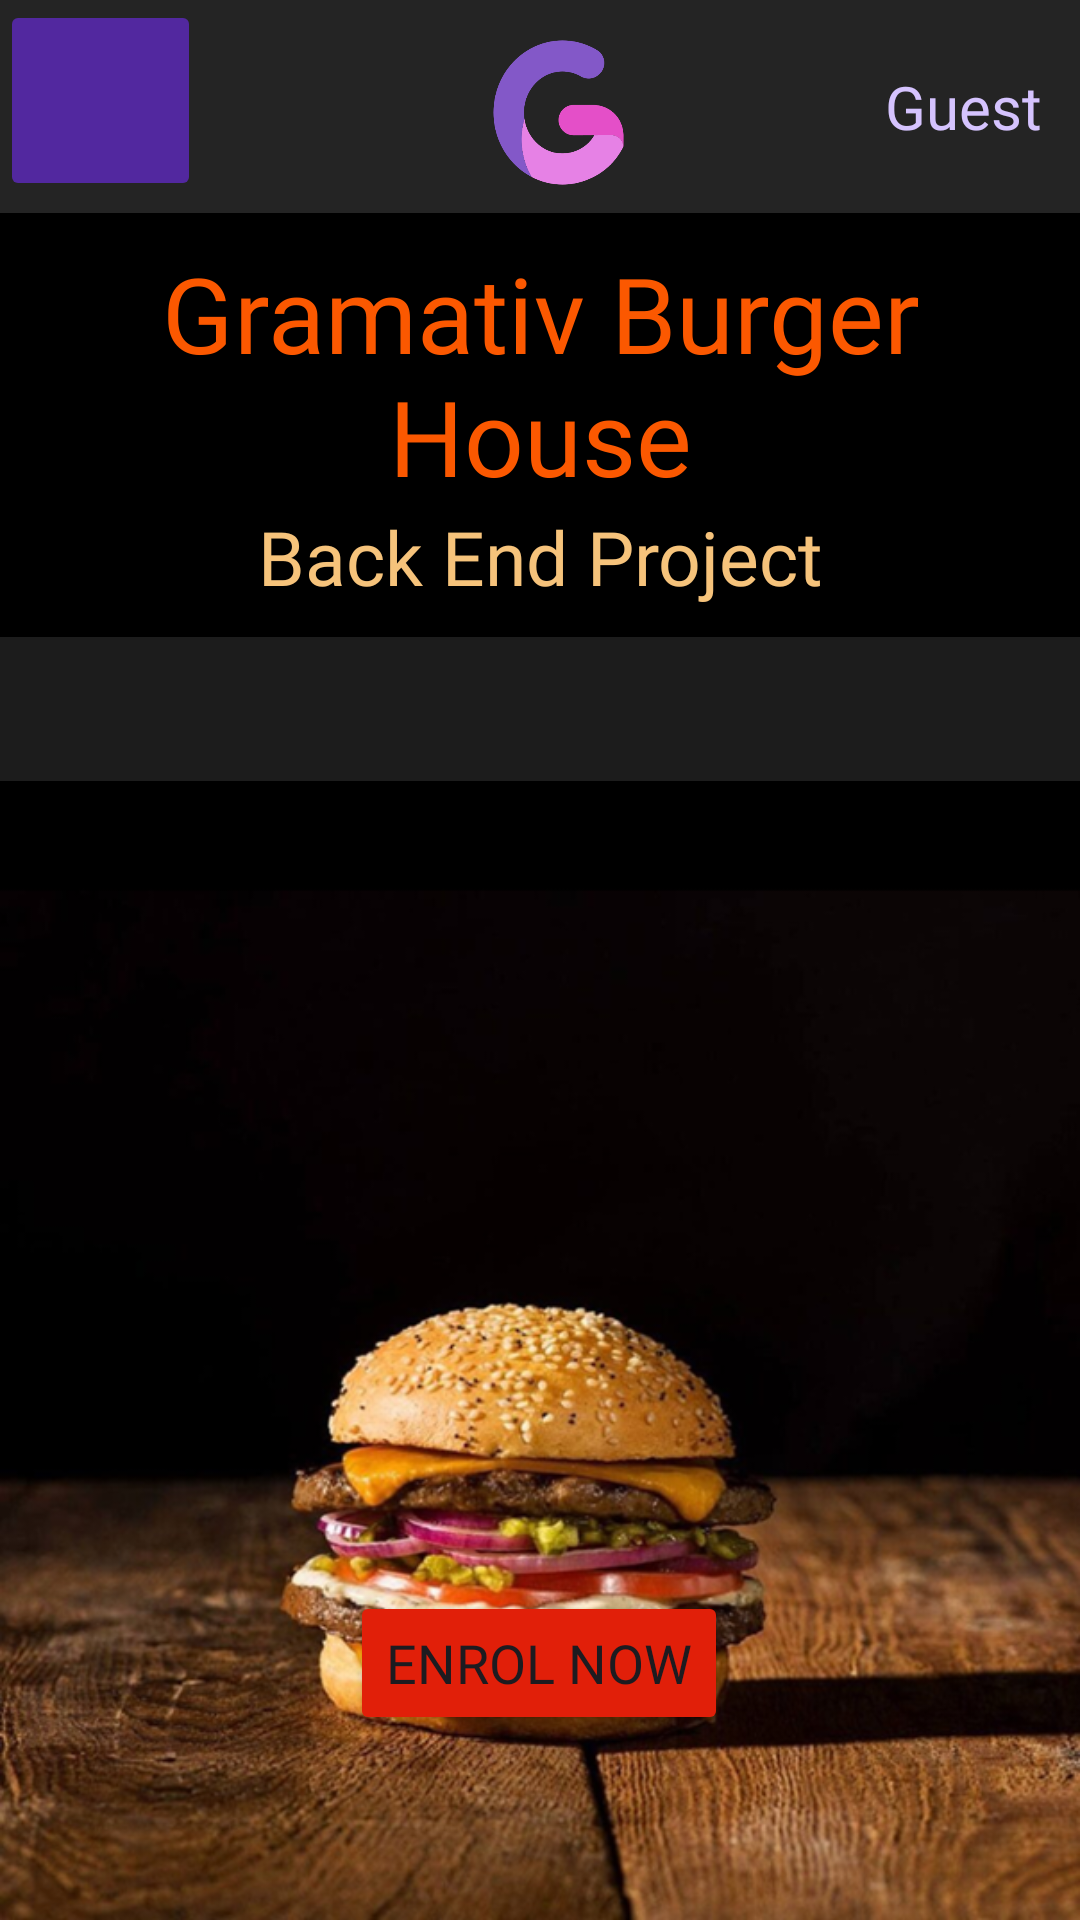

This screen was rendered from an Android layout file. Write that file and the resources it references.
<!-- AndroidManifest.xml: application theme Theme.Gramativ -->
<!-- res/layout/activity_back_end_project.xml -->
<?xml version="1.0" encoding="utf-8"?>
<androidx.constraintlayout.widget.ConstraintLayout xmlns:android="http://schemas.android.com/apk/res/android"
    xmlns:app="http://schemas.android.com/apk/res-auto"
    xmlns:tools="http://schemas.android.com/tools"
    android:layout_width="match_parent"
    android:layout_height="match_parent"
    android:background="@drawable/backend_project_background"
    tools:context=".BackEndProject">

    <ScrollView
        android:layout_width="match_parent"
        android:layout_height="match_parent"
        tools:layout_editor_absoluteX="0dp"
        tools:layout_editor_absoluteY="-52dp">

        <androidx.constraintlayout.widget.ConstraintLayout
            android:layout_width="match_parent"
            android:layout_height="wrap_content">

            <androidx.constraintlayout.widget.ConstraintLayout
                android:id="@+id/ConstraintLayout"
                android:layout_width="match_parent"
                android:layout_height="wrap_content"
                android:background="#A13A3A3A"
                app:layout_constraintEnd_toEndOf="parent"
                app:layout_constraintStart_toStartOf="parent"
                app:layout_constraintTop_toTopOf="parent">

                <ImageButton
                    android:id="@+id/imgBtnBackEndBackProjects"
                    android:layout_width="67dp"
                    android:layout_height="67dp"
                    android:backgroundTint="#52289F"
                    android:labelFor="@id/imgGramativLogo"
                    app:layout_constraintStart_toStartOf="parent"
                    app:layout_constraintTop_toTopOf="parent"
                    app:srcCompat="@drawable/baseline_keyboard_backspace_24"
                    app:tint="#FFFFFF" />

                <ImageView
                    android:id="@+id/imgGramativLogo"
                    android:layout_width="67dp"
                    android:layout_height="67dp"
                    android:layout_marginTop="4dp"
                    app:layout_constraintEnd_toEndOf="parent"
                    app:layout_constraintHorizontal_bias="0.379"
                    app:layout_constraintStart_toEndOf="@+id/imgBtnBackEndBackProjects"
                    app:layout_constraintTop_toTopOf="parent"
                    app:srcCompat="@drawable/logo" />

                <TextView
                    android:id="@+id/txtBackEndProjectUsername"
                    android:layout_width="wrap_content"
                    android:layout_height="wrap_content"
                    android:layout_marginStart="90dp"
                    android:layout_marginTop="16dp"
                    android:layout_marginEnd="2dp"
                    android:layout_marginBottom="16dp"
                    android:fontFamily="@font/concert_one"
                    android:text="Guest"
                    android:textColor="#D5C3FE"
                    android:textSize="20sp"
                    app:layout_constraintBottom_toBottomOf="parent"
                    app:layout_constraintEnd_toEndOf="parent"
                    app:layout_constraintHorizontal_bias="0.951"
                    app:layout_constraintStart_toStartOf="parent"
                    app:layout_constraintTop_toTopOf="parent" />

            </androidx.constraintlayout.widget.ConstraintLayout>

            <androidx.constraintlayout.widget.ConstraintLayout
                android:id="@+id/constraintLayout"
                android:layout_width="match_parent"
                android:layout_height="wrap_content"
                app:layout_constraintEnd_toEndOf="parent"
                app:layout_constraintStart_toStartOf="parent"
                app:layout_constraintTop_toBottomOf="@+id/ConstraintLayout">

                <TextView
                    android:id="@+id/txtBackEnd"
                    android:layout_width="wrap_content"
                    android:layout_height="wrap_content"
                    android:fontFamily="@font/concert_one"
                    android:text="Back End Project"
                    android:textAlignment="center"
                    android:textColor="#F6C37B"
                    android:textSize="25dp"
                    app:layout_constraintEnd_toEndOf="parent"
                    app:layout_constraintStart_toStartOf="parent"
                    app:layout_constraintTop_toBottomOf="@+id/txtBackEndProjectsTitle" />

                <TextView
                    android:id="@+id/txtBackEndProjectsTitle"
                    android:layout_width="wrap_content"
                    android:layout_height="wrap_content"
                    android:layout_marginStart="46dp"
                    android:layout_marginTop="10dp"
                    android:layout_marginEnd="46dp"
                    android:fontFamily="@font/concert_one"
                    android:text="Gramativ Burger House"
                    android:textAlignment="center"
                    android:textColor="#FB5800"
                    android:textSize="35dp"
                    app:layout_constraintEnd_toEndOf="parent"
                    app:layout_constraintStart_toStartOf="parent"
                    app:layout_constraintTop_toTopOf="parent" />

            </androidx.constraintlayout.widget.ConstraintLayout>

            <com.google.android.material.tabs.TabLayout
                android:id="@+id/tabLayoutBackEnd"
                android:layout_width="0dp"
                android:layout_height="wrap_content"
                android:layout_marginTop="10dp"
                android:backgroundTint="#1C1C1C"
                app:layout_constraintEnd_toEndOf="parent"
                app:layout_constraintStart_toStartOf="parent"
                app:layout_constraintTop_toBottomOf="@+id/constraintLayout"
                app:tabIndicatorColor="#FF7B03"
                app:tabSelectedTextColor="#FF9900"
                app:tabTextColor="#77502D" />

            <androidx.viewpager2.widget.ViewPager2
                android:id="@+id/viewPagerBackEnd"
                android:layout_width="0dp"
                android:layout_height="260dp"
                app:layout_constraintEnd_toEndOf="parent"
                app:layout_constraintStart_toStartOf="parent"
                app:layout_constraintTop_toBottomOf="@+id/tabLayoutBackEnd" />

            <Button
                android:id="@+id/btnBackEndEnrol"
                android:layout_width="wrap_content"
                android:layout_height="wrap_content"
                android:layout_marginStart="144dp"
                android:layout_marginTop="10dp"
                android:layout_marginEnd="145dp"
                android:backgroundTint="#E11F09"
                android:fontFamily="@font/concert_one"
                android:text="Enrol Now"
                android:textSize="18sp"
                app:layout_constraintBottom_toBottomOf="parent"
                app:layout_constraintEnd_toEndOf="parent"
                app:layout_constraintStart_toStartOf="parent"
                app:layout_constraintTop_toBottomOf="@+id/viewPagerBackEnd" />

        </androidx.constraintlayout.widget.ConstraintLayout>
    </ScrollView>

</androidx.constraintlayout.widget.ConstraintLayout>
<!-- resources referenced by this layout -->
<resources>
  <!-- drawable backend_project_background: png bitmap (drawable, 554728 bytes) -->
  <!-- drawable logo: png bitmap (drawable, 13515 bytes) -->
  <style name="Theme.Gramativ" parent="Base.Theme.Gramativ" />
  <style name="Base.Theme.Gramativ" parent="Theme.Material3.DayNight.NoActionBar">
          
          
      </style>
</resources>
